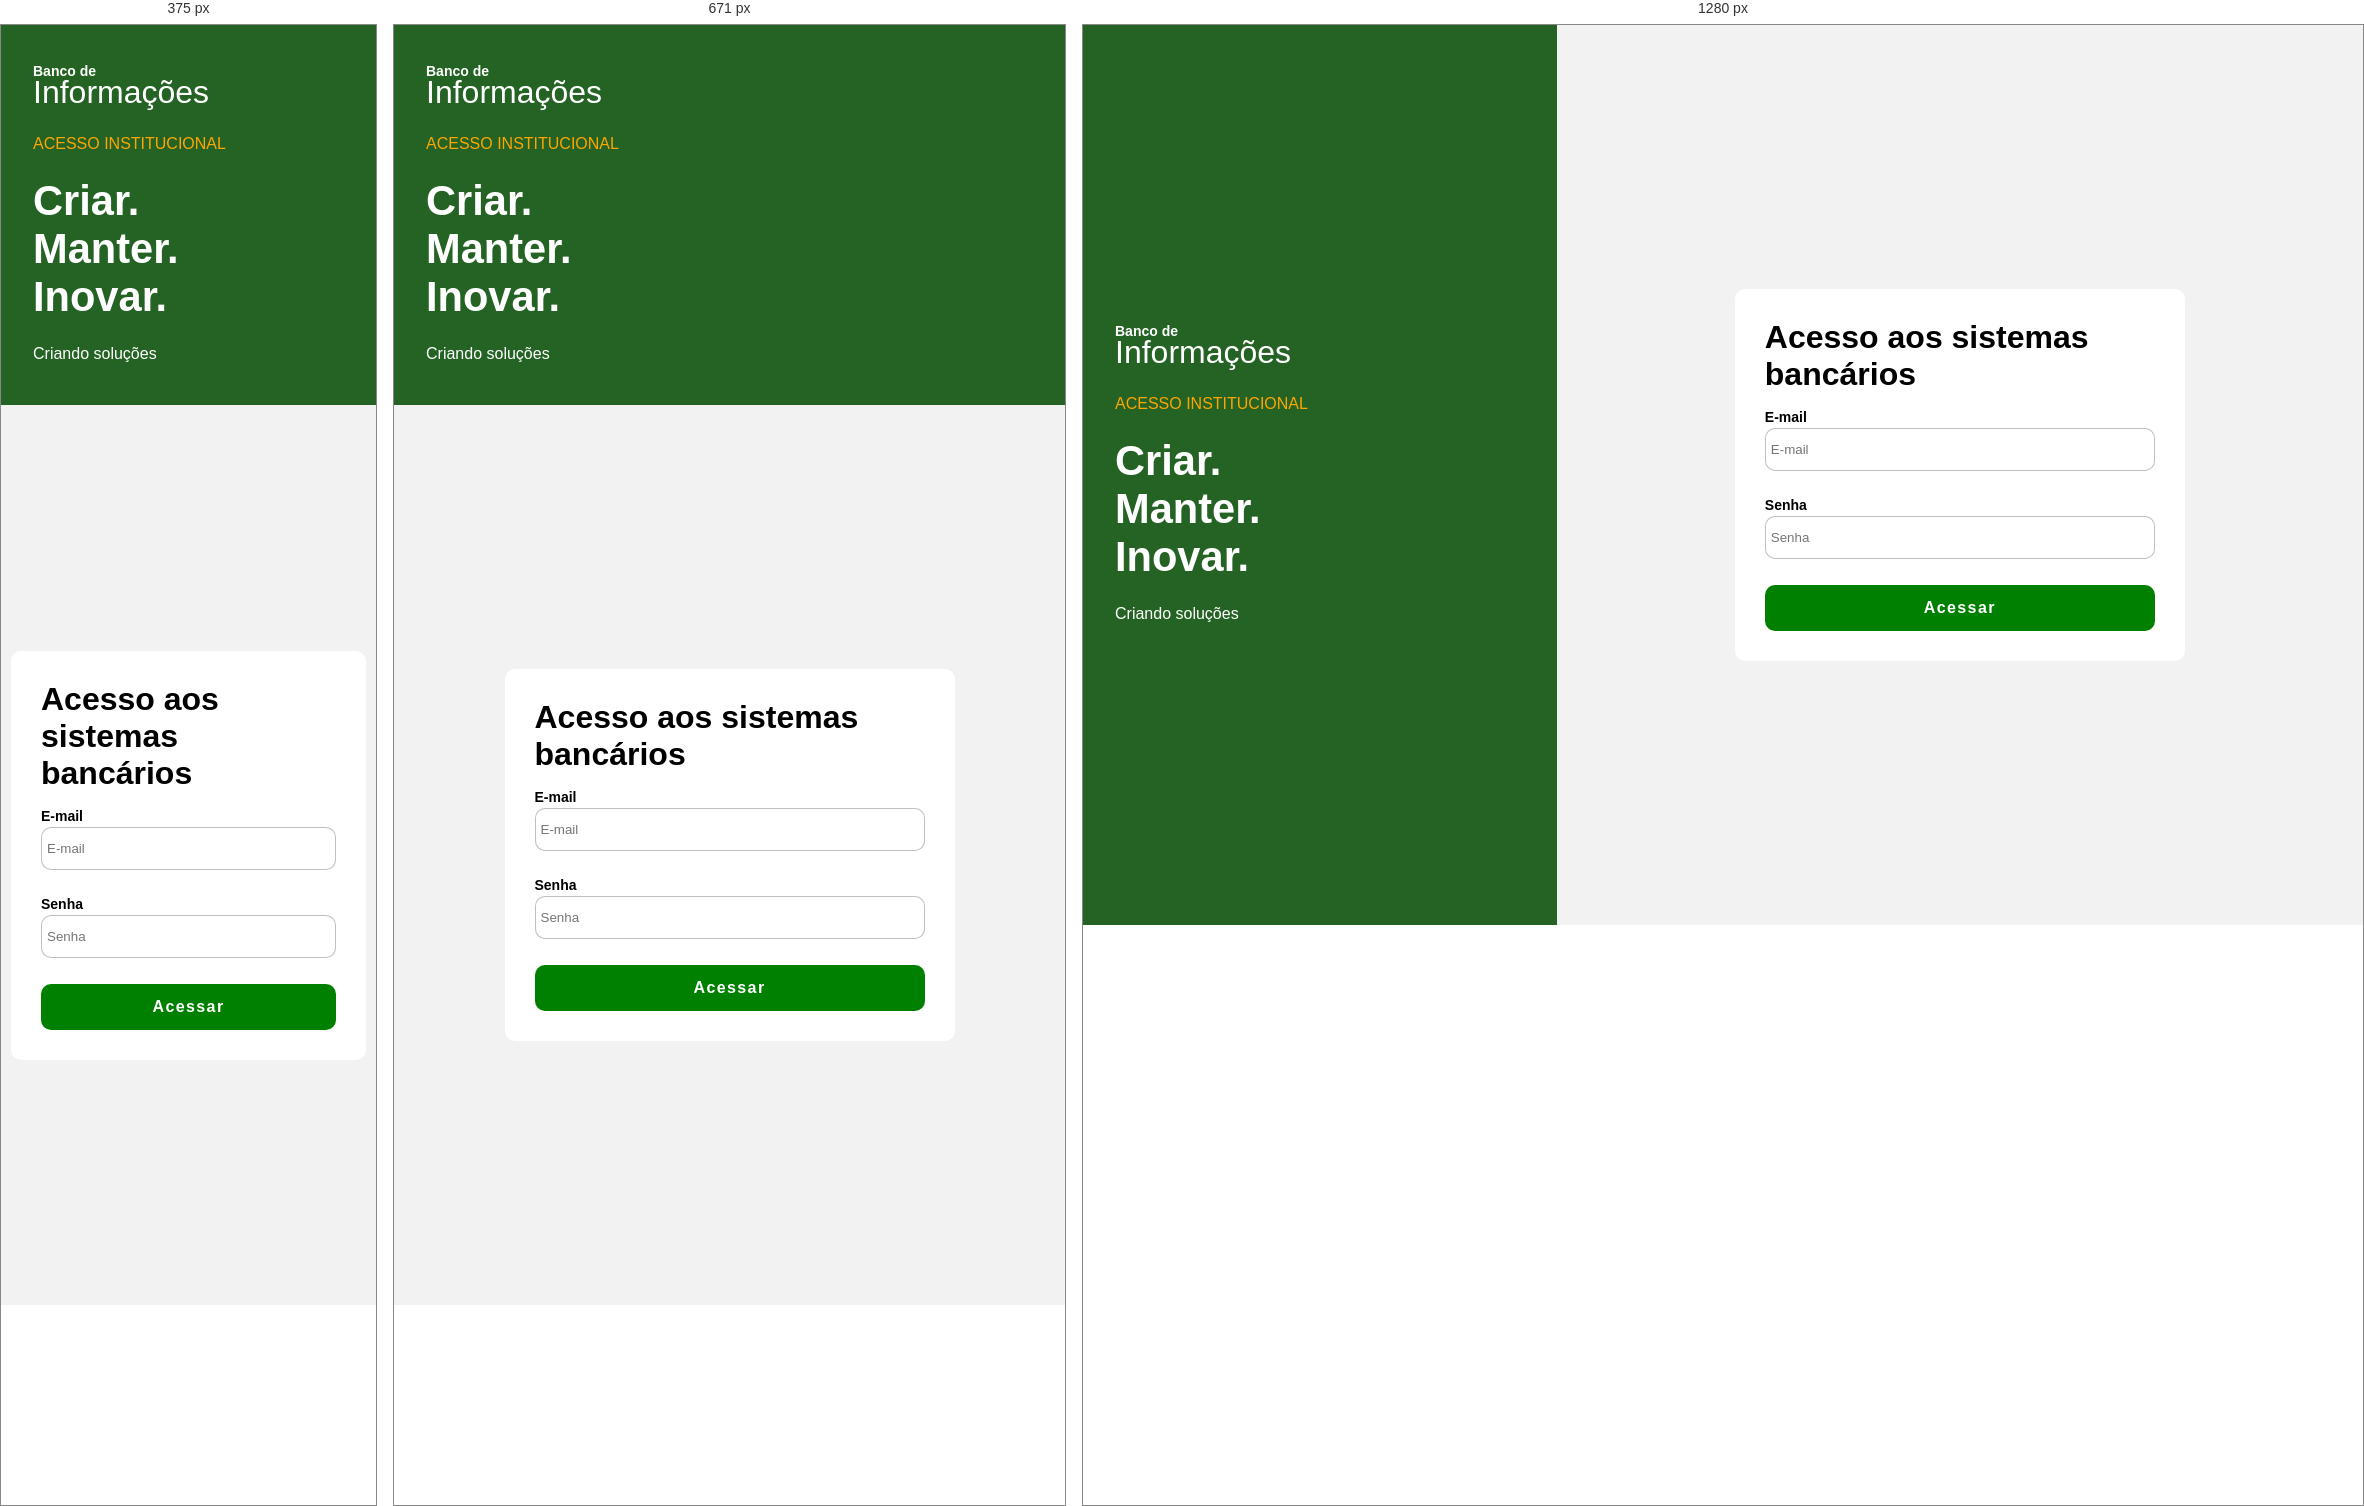
Rendered at 375 px, 671 px and 1280 px, left to right.

<!-- file: index.html -->
<!DOCTYPE html>
<html lang="pt-br">

<head>
  <meta charset="UTF-8">
  <meta name="author" content="Carlos Nascimento">
  <meta name="viewport" content="width=device-width, initial-scale=1.0">
  <link rel="stylesheet" href="https://cdnjs.cloudflare.com/ajax/libs/font-awesome/7.3.0/css/all.min.css" integrity="sha512-ApSLB1Pd3/bZN8fWB/RG9YhN/7bd9Hkf3AGaE2mPfebjrxagjuBtx2GcgdqIlJkUzwylBo61r9Xa9NmgBI0swA==" crossorigin="anonymous" referrerpolicy="no-referrer" />
  <link rel="stylesheet" href="css/login.css">
  <title>lg</title>
</head>

<body>
  <main>

    <div class="container">
      <aside class="aside">
        <div class="aside-content">
          <div class="logo">
            <i class="fa-regular fa-circle-question"></i>
            <div>
              <div class="top">Banco de</div>
              <div class="bottom">Informações</div>
            </div>
          </div>

          <p class="badge"> acesso institucional </p>

          <div class="temas">
            <h2>criar.</h2>
            <h2>manter.</h2>
            <h2>inovar.</h2>
          </div>

          <p>Criando soluções</p>
        </div>
      </aside>


      <div class="form-container">
        <div class="form-content">
          <h1>Acesso aos sistemas bancários</h1>
          <form class="form">
            <div>
              <label for="email">E-mail</label>
              <input type="text" placeholder="E-mail" id="email" class="field">
            </div>
            <div>
              <label for="password">Senha</label>
              <input type="password" placeholder="Senha" id="senha" class="field">
            </div>
            <button class="btn">Acessar</button>
          </form>
        </div>
      </div>

    </div>

  </main>
</body>

</html>

/* @media block from login.css */
@media (max-width: 575px){
    .form-container{
        padding: 10px;
    }
}

/* @media block from login.css */
@media (max-width:768px) {
    .container {
        display: grid;
        grid-template-columns: 100%;
    }

    .aside{
         min-height: 380px;
    }

    .form-content{
        height: auto;
    }
}